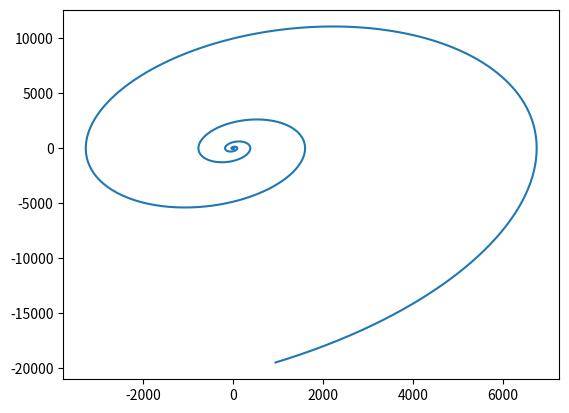

This chart was generated by the following Python code:
import numpy as np
import matplotlib.pyplot as plt

def func(x):
    k=5
    beta = 1
    return np.array(([0,1],[-k,beta])).dot(x)

N=1000
T=15
dt=float(T/N)

x_graph=np.zeros(N)
y_graph=np.zeros(N)


x=np.zeros((N,2))
x[0][0]=5
x_graph[0]=x[0][0]
y_graph[0]=x[0][1]


for i in range(1,N):
    k1 = func(x[i-1])*dt
    k2 = func(x[i-1]+k1/2)*dt
    k3 = func(x[i-1]+k2/2)*dt
    k4 = func(x[i-1]+k3)*dt

    x[i]=x[i-1]+float(1/6)*(k1+2*k2+2*k3+k4)

    x_graph[i]=x[i][0]
    y_graph[i]=x[i][1]

print(x)

plt.plot(x_graph,y_graph)
plt.show()
